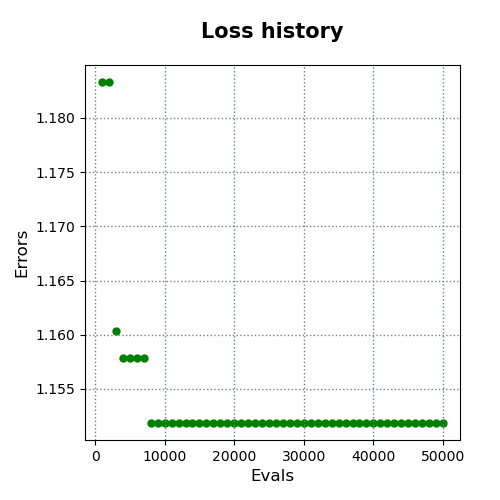

Source data for this figure (header and first rows):
evals, errors
1000, 1.183
2000, 1.183
3000, 1.16
4000, 1.158
5000, 1.158
6000, 1.158
7000, 1.158
8000, 1.152
9000, 1.152
10000, 1.152
11000, 1.152
12000, 1.152
13000, 1.152
14000, 1.152
15000, 1.152
16000, 1.152
17000, 1.152
18000, 1.152
19000, 1.152
20000, 1.152
21000, 1.152
22000, 1.152
23000, 1.152
24000, 1.152
25000, 1.152
26000, 1.152
27000, 1.152
28000, 1.152
29000, 1.152
30000, 1.152
31000, 1.152
32000, 1.152
33000, 1.152
34000, 1.152
35000, 1.152
36000, 1.152
37000, 1.152
38000, 1.152
39000, 1.152
40000, 1.152
41000, 1.152
42000, 1.152
43000, 1.152
44000, 1.152
45000, 1.152
46000, 1.152
47000, 1.152
48000, 1.152
49000, 1.152
50000, 1.152
